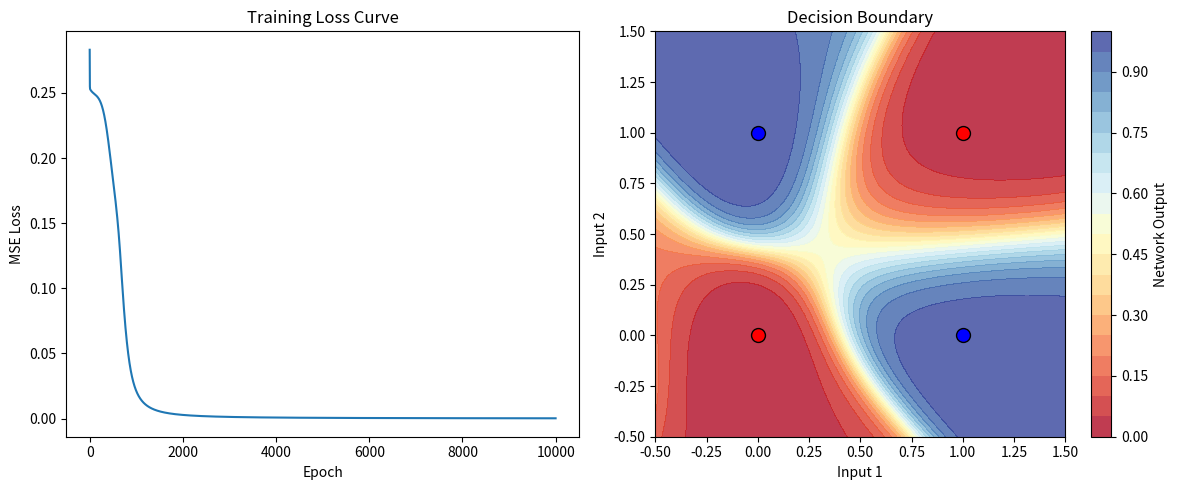

Reproduce this figure in Python.
import numpy as np
import matplotlib.pyplot as plt

# Set seed for reproducibility
np.random.seed(42)

# Training data (XOR)
X = np.array([[0,0],[0,1],[1,0],[1,1]])
y = np.array([[0],[1],[1],[0]])

# Activation functions
def sigmoid(x):
    return 1 / (1 + np.exp(-x))

def dsigmoid(x):
    # Note: x here is the output of the sigmoid function
    return x * (1 - x)

# Initialize weights and biases
W1 = np.random.randn(2, 4)
b1 = np.zeros((1, 4))
W2 = np.random.randn(4, 1)
b2 = np.zeros((1, 1))

lr = 0.5
epochs = 10000
losses = []

# Training loop
for epoch in range(epochs):
    # Forward pass
    hidden_layer_input = np.dot(X, W1) + b1
    hidden_layer_output = sigmoid(hidden_layer_input)
    
    output_layer_input = np.dot(hidden_layer_output, W2) + b2
    predicted_output = sigmoid(output_layer_input)

    # Loss calculation (MSE)
    loss = np.mean((y - predicted_output)**2)
    losses.append(loss)

    # Backpropagation
    error = predicted_output - y
    d_predicted_output = error * dsigmoid(predicted_output)
    
    error_hidden_layer = np.dot(d_predicted_output, W2.T)
    d_hidden_layer = error_hidden_layer * dsigmoid(hidden_layer_output)

    # Update weights and biases
    W2 -= lr * np.dot(hidden_layer_output.T, d_predicted_output)
    b2 -= lr * np.sum(d_predicted_output, axis=0, keepdims=True)
    
    W1 -= lr * np.dot(X.T, d_hidden_layer)
    b1 -= lr * np.sum(d_hidden_layer, axis=0, keepdims=True)

# Final predictions after training
print("Final Predictions for XOR:")
for i in range(len(X)):
    print(f"Input: {X[i]} -> Target: {y[i][0]} -> Prediction: {predicted_output[i][0]:.4f}")

# Plotting
plt.figure(figsize=(12, 5))

# Subplot 1: Training Loss Curve
plt.subplot(1, 2, 1)
plt.plot(losses)
plt.title("Training Loss Curve")
plt.xlabel("Epoch")
plt.ylabel("MSE Loss")

# Subplot 2: Decision Boundary
plt.subplot(1, 2, 2)

# Create a mesh grid
xx, yy = np.meshgrid(np.linspace(-0.5, 1.5, 100), np.linspace(-0.5, 1.5, 100))
grid_points = np.c_[xx.ravel(), yy.ravel()]

# Forward pass for the grid
h_grid = sigmoid(np.dot(grid_points, W1) + b1)
out_grid = sigmoid(np.dot(h_grid, W2) + b2)
out_grid = out_grid.reshape(xx.shape)

# Plot decision boundary regions
plt.contourf(xx, yy, out_grid, levels=20, cmap='RdYlBu', alpha=0.8)
plt.colorbar(label='Network Output')

# Scatter training points
for i in range(len(X)):
    color = 'blue' if y[i] == 1 else 'red'
    plt.scatter(X[i, 0], X[i, 1], c=color, edgecolors='k', s=100, label=f"Class {y[i][0]}" if i < 2 else "")

plt.title("Decision Boundary")
plt.xlabel("Input 1")
plt.ylabel("Input 2")
plt.tight_layout()
plt.show()
